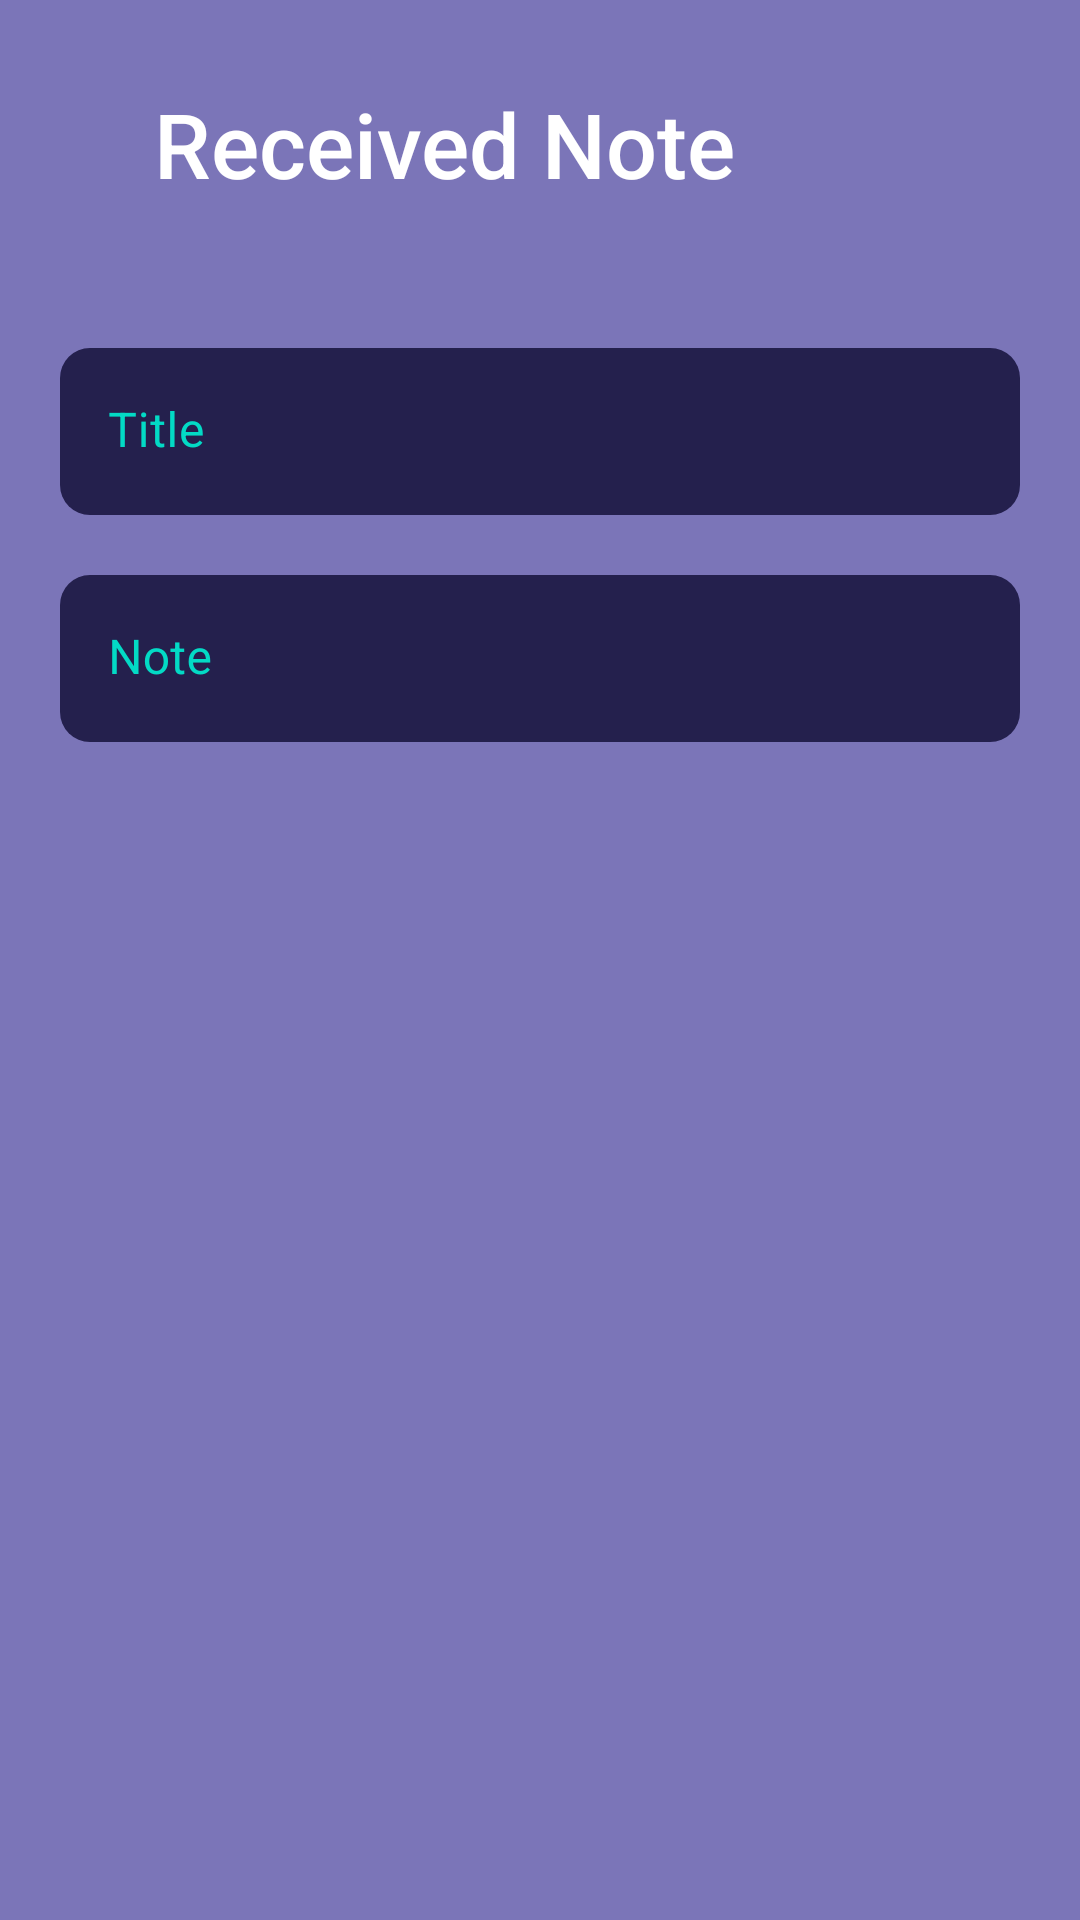

Android layout source for this screen:
<!-- AndroidManifest.xml: application theme AppTheme -->
<!-- res/layout/fragment_v_and_e_received.xml -->
<?xml version="1.0" encoding="utf-8"?>
<RelativeLayout xmlns:android="http://schemas.android.com/apk/res/android"
    xmlns:app="http://schemas.android.com/apk/res-auto"
    xmlns:tools="http://schemas.android.com/tools"
    android:layout_width="match_parent"
    android:layout_height="match_parent"
    android:background="@color/background"
    android:orientation="vertical"
    tools:context=".ui.fragment.VAndEReceivedFragment">


    <LinearLayout
        android:id="@+id/top"
        android:layout_width="match_parent"
        android:layout_height="?android:attr/actionBarSize"
        android:layout_margin="20dp"
        android:orientation="horizontal"
        android:weightSum="5">

        <TextView
            android:id="@+id/topBarForViewEditNote"
            android:layout_width="0dp"
            android:layout_height="match_parent"
            android:layout_weight="4"
            android:fontFamily="sans-serif-medium"
            android:gravity="center"
            android:text="Received Note"
            android:textColor="@android:color/white"
            android:textSize="30sp" />

        <ImageView
            android:id="@+id/editImgVENote"
            android:layout_width="0dp"
            android:layout_height="match_parent"
            android:layout_weight="1"
            android:padding="10dp"
            android:src="@drawable/ic_baseline_color_edit_24"
            android:visibility="gone" />

        <ImageView
            android:id="@+id/cancelImgVENote"
            android:layout_width="0dp"
            android:layout_height="match_parent"
            android:layout_weight="1"
            android:padding="10dp"
            android:src="@drawable/ic_baseline_clear_24"
            android:visibility="gone" />
    </LinearLayout>


    <ScrollView
        android:layout_width="match_parent"
        android:layout_height="match_parent"
        android:layout_below="@id/top">

        <LinearLayout
            android:layout_width="match_parent"
            android:layout_height="wrap_content"
            android:layout_margin="20dp"
            android:orientation="vertical">

            <com.google.android.material.textfield.TextInputLayout
                android:layout_width="match_parent"
                android:layout_height="wrap_content"
                android:hint="Title"
                android:textColorHint="@color/colorAccent"
                app:boxBackgroundColor="@color/card_background"
                app:boxCornerRadiusBottomEnd="10dp"
                app:boxCornerRadiusBottomStart="10dp"
                app:boxCornerRadiusTopEnd="10dp"
                app:boxCornerRadiusTopStart="10dp"
                app:boxStrokeColor="@color/background"
                app:boxStrokeWidth="0dp">

                <com.google.android.material.textfield.TextInputEditText
                    android:id="@+id/titleForVENote"
                    android:layout_width="match_parent"
                    android:layout_height="wrap_content"
                    android:enabled="false"
                    android:textColor="@android:color/white" />

            </com.google.android.material.textfield.TextInputLayout>

            <com.google.android.material.textfield.TextInputLayout
                android:layout_width="match_parent"
                android:layout_height="wrap_content"
                android:layout_marginTop="20dp"
                android:hint="Note"
                android:textColorHint="@color/colorAccent"
                app:boxBackgroundColor="@color/card_background"
                app:boxCornerRadiusBottomEnd="10dp"
                app:boxCornerRadiusBottomStart="10dp"
                app:boxCornerRadiusTopEnd="10dp"
                app:boxCornerRadiusTopStart="10dp"
                app:boxStrokeColor="@color/background"
                app:boxStrokeWidth="0dp">

                <com.google.android.material.textfield.TextInputEditText
                    android:id="@+id/bodyForVENote"
                    android:layout_width="match_parent"
                    android:layout_height="wrap_content"
                    android:enabled="false"
                    android:textColor="@android:color/white" />

            </com.google.android.material.textfield.TextInputLayout>


        </LinearLayout>
    </ScrollView>

    <com.google.android.material.floatingactionbutton.FloatingActionButton
        android:id="@+id/saveAVEFab"
        android:layout_width="wrap_content"
        android:layout_height="wrap_content"
        android:layout_alignParentBottom="true"
        android:layout_centerHorizontal="true"
        android:layout_margin="20dp"
        android:background="@color/colorAccent"
        android:src="@drawable/ic_baseline_check_24"
        android:visibility="gone"
        app:tint="@android:color/white" />

</RelativeLayout>
<!-- resources referenced by this layout -->
<resources>
  <color name="background">#7B75B8</color>
  <color name="card_background">#24204D</color>
  <color name="colorAccent">#03DAC5</color>
  <!-- drawable ic_baseline_check_24 (drawable) -->
  <vector android:height="24dp" android:tint="#FFFFFC"
      android:viewportHeight="24" android:viewportWidth="24"
      android:width="24dp" xmlns:android="http://schemas.android.com/apk/res/android">
      <path android:fillColor="@android:color/white" android:pathData="M9,16.17L4.83,12l-1.42,1.41L9,19 21,7l-1.41,-1.41z"/>
  </vector>
  <!-- drawable ic_baseline_clear_24 (drawable) -->
  <vector android:height="24dp" android:tint="#24204D"
      android:viewportHeight="24" android:viewportWidth="24"
      android:width="24dp" xmlns:android="http://schemas.android.com/apk/res/android">
      <path android:fillColor="@android:color/white" android:pathData="M19,6.41L17.59,5 12,10.59 6.41,5 5,6.41 10.59,12 5,17.59 6.41,19 12,13.41 17.59,19 19,17.59 13.41,12z"/>
  </vector>
  <!-- drawable ic_baseline_color_edit_24 (drawable) -->
  <vector android:height="24dp" android:tint="#24204D"
      android:viewportHeight="24" android:viewportWidth="24"
      android:width="24dp" xmlns:android="http://schemas.android.com/apk/res/android">
      <path android:fillColor="@android:color/white" android:pathData="M3,17.25V21h3.75L17.81,9.94l-3.75,-3.75L3,17.25zM20.71,7.04c0.39,-0.39 0.39,-1.02 0,-1.41l-2.34,-2.34c-0.39,-0.39 -1.02,-0.39 -1.41,0l-1.83,1.83 3.75,3.75 1.83,-1.83z"/>
  </vector>
  <style name="AppTheme" parent="Theme.MaterialComponents.Light.NoActionBar">
          
          <item name="colorPrimary">@color/colorPrimary</item>
          <item name="colorPrimaryDark">@color/colorPrimaryDark</item>
          <item name="colorAccent">@color/colorAccent</item>
  
          <item name="materialAlertDialogTheme">@style/ThemeOverlay.App.MaterialAlertDialog</item>
      </style>
  <color name="colorPrimary">#03DAC5</color>
  <color name="colorPrimaryDark">#7B75B8</color>
  <style name="ThemeOverlay.App.MaterialAlertDialog" parent="ThemeOverlay.MaterialComponents.MaterialAlertDialog">
          <item name="colorPrimary">@color/colorPrimaryDark</item>
          <item name="colorPrimaryDark">@color/colorPrimaryDark</item>
          <item name="colorSurface">@color/colorPrimaryDark</item>
          <item name="materialAlertDialogTitleTextStyle">@style/TitleTextStyle</item>
          <item name="materialAlertDialogBodyTextStyle">@style/BodyTextStyle</item>
          <item name="buttonBarPositiveButtonStyle">@style/PositiveButtonStyle</item>
          <item name="buttonBarNegativeButtonStyle">@style/NegativeButtonStyle</item>
      </style>
  <style name="TitleTextStyle" parent="MaterialAlertDialog.MaterialComponents.Title.Text">
          <item name="android:textColor">@color/colorWhite</item>
          <item name="android:textStyle">bold</item>
          <item name="android:textSize">20sp</item>
      </style>
  <style name="BodyTextStyle" parent="MaterialAlertDialog.MaterialComponents.Body.Text">
          <item name="android:textColor">@color/colorWhite</item>
          <item name="android:textSize">14sp</item>
      </style>
  <style name="PositiveButtonStyle" parent="Widget.MaterialComponents.Button.TextButton.Dialog">
          <item name="android:textColor">@color/card_background</item>
      </style>
  <style name="NegativeButtonStyle" parent="Widget.MaterialComponents.Button.TextButton.Dialog">
          <item name="android:textColor">@color/colorWhite</item>\
      </style>
  <color name="colorWhite">#FFFFFF</color>
</resources>
